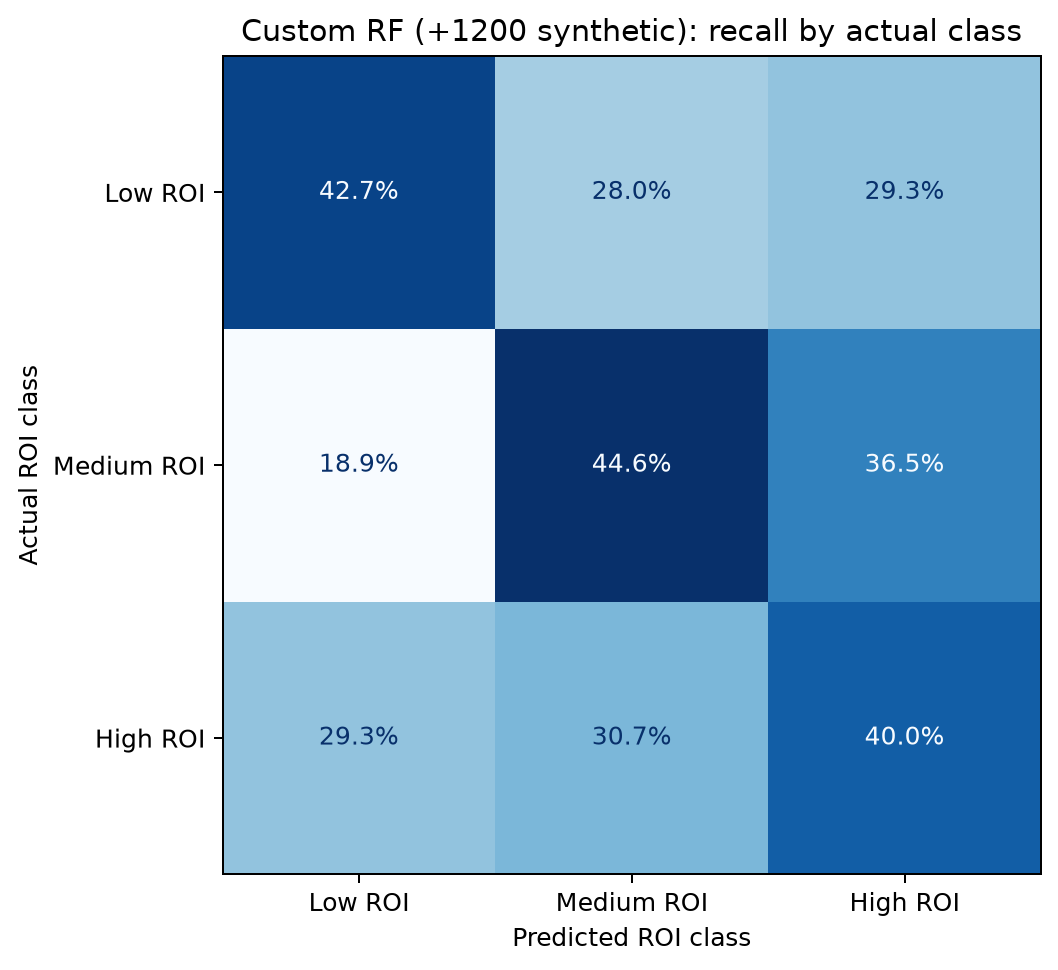

Source data for this figure (header and first rows):
, predicted_Low ROI, predicted_Medium ROI, predicted_High ROI
actual_Low ROI, 0.4267, 0.28, 0.2933
actual_Medium ROI, 0.1892, 0.4459, 0.3649
actual_High ROI, 0.2933, 0.3067, 0.4
